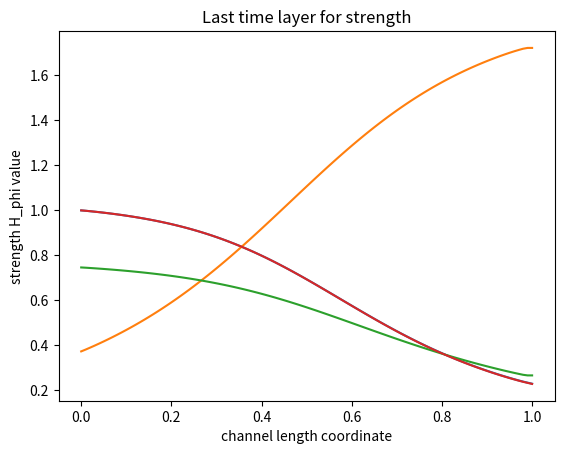

Generate this figure with matplotlib:
# all quantities are dimensionless

import matplotlib.pyplot as plt
import numpy as np

# mesh options

I_max = 100
N_max = 1000

# u = {rho*S, rho*v*S, rho*energy*S, H_phi*S}
# g(u) = {0, -S*d/dz(p + H_phi^2 / 2), -p*d/dz(v*S), 0}

# u_mesh_1 for rho*S, u_mesh_2 for rho*v*S, u_mesh_3 for rho*energy*S, u_mesh_4 for H_phi*S

u_td_1 = np.zeros((N_max + 1, I_max + 1))
u_td_2 = np.zeros((N_max + 1, I_max + 1))
u_td_3 = np.zeros((N_max + 1, I_max + 1))
u_td_4 = np.zeros((N_max + 1, I_max + 1))

u_ad_1 = np.zeros((N_max + 1, I_max + 1))
u_ad_2 = np.zeros((N_max + 1, I_max + 1))
u_ad_3 = np.zeros((N_max + 1, I_max + 1))
u_ad_4 = np.zeros((N_max + 1, I_max + 1))

u_cor_1 = np.zeros((N_max + 1, I_max + 1))
u_cor_2 = np.zeros((N_max + 1, I_max + 1))
u_cor_3 = np.zeros((N_max + 1, I_max + 1))
u_cor_4 = np.zeros((N_max + 1, I_max + 1))

# create meshes for correction part parameters

f_cor_left_1 = np.zeros(I_max + 1)
f_cor_right_1 = np.zeros(I_max + 1)
f_cor_left_2 = np.zeros(I_max + 1)
f_cor_right_2 = np.zeros(I_max + 1)
f_cor_left_3 = np.zeros(I_max + 1)
f_cor_right_3 = np.zeros(I_max + 1)
f_cor_left_4 = np.zeros(I_max + 1)
f_cor_right_4 = np.zeros(I_max + 1)

# constants

k = 0.5
gamma = 1.67
beta = 1
mu_0 = 0.7

# constants on current layer

mu_left = np.zeros(I_max + 1)
mu_right = np.zeros(I_max + 1)
C_left = np.zeros(I_max + 1)
C_0 = np.zeros(I_max + 1)
C_right = np.zeros(I_max + 1)

mu_ad_left = np.zeros(I_max + 1)
mu_ad_right = np.zeros(I_max + 1)

# create meshes for parameters of problem

rho_mesh = np.zeros(I_max + 1)
v_mesh = np.zeros(I_max + 1)
e_mesh = np.zeros(I_max + 1)
p_mesh = np.zeros(I_max + 1)
H_phi_mesh = np.zeros(I_max + 1)
S_mesh = np.zeros(I_max + 1)

# initial condition

rho_0 = 1
v_0 = 0.1
e_0 = beta / (2 * (gamma - 1))
p_0 = beta / 2 * rho_0 ** gamma

# grid steps

h = 1 / I_max
tau = k * h / (2 * mu_0 + v_0)

# filling meshes for parameters

for i in range(I_max + 1):
    rho_mesh[i] = rho_0
    v_mesh[i] = v_0
    e_mesh[i] = e_0
    p_mesh[i] = p_0
    H_phi_mesh[i] = 1 - 0.9 * i * h
    S_mesh[i] = 2 * (i * h - 0.5) ** 2 + 0.5

# filling meshes for u

for i in range(I_max + 1):
    u_td_1[0, i] = rho_mesh[i] * S_mesh[i]
    u_td_2[0, i] = rho_mesh[i] * v_mesh[i] * S_mesh[i]
    u_td_3[0, i] = rho_mesh[i] * e_mesh[i] * S_mesh[i]
    u_td_4[0, i] = H_phi_mesh[i] * S_mesh[i]

    u_ad_1[0, i] = rho_mesh[i] * S_mesh[i]
    u_ad_2[0, i] = rho_mesh[i] * v_mesh[i] * S_mesh[i]
    u_ad_3[0, i] = rho_mesh[i] * e_mesh[i] * S_mesh[i]
    u_ad_4[0, i] = H_phi_mesh[i] * S_mesh[i]

    u_cor_1[0, i] = rho_mesh[i] * S_mesh[i]
    u_cor_2[0, i] = rho_mesh[i] * v_mesh[i] * S_mesh[i]
    u_cor_3[0, i] = rho_mesh[i] * e_mesh[i] * S_mesh[i]
    u_cor_4[0, i] = H_phi_mesh[i] * S_mesh[i]

# evolution in time

for n in range(N_max):

    # left boundary condition for current layer

    rho_mesh[0] = 1
    v_mesh[0] = u_cor_2[n, 1] / (rho_mesh[0] * S_mesh[0])
    e_mesh[0] = beta / (2 * (gamma - 1))
    H_phi_mesh[0] = 1

    # left boundary condition for current layer for transport part

    u_td_1[n + 1, 0] = rho_mesh[0] * S_mesh[0]
    u_td_2[n + 1, 0] = rho_mesh[0] * v_mesh[0] * S_mesh[0]
    u_td_3[n + 1, 0] = rho_mesh[0] * e_mesh[0] * S_mesh[0]
    u_td_4[n + 1, 0] = H_phi_mesh[0] * S_mesh[0]

    # left boundary condition for current layer for antidiffusion part

    u_ad_1[n + 1, 0] = rho_mesh[0] * S_mesh[0]
    u_ad_2[n + 1, 0] = rho_mesh[0] * v_mesh[0] * S_mesh[0]
    u_ad_3[n + 1, 0] = rho_mesh[0] * e_mesh[0] * S_mesh[0]
    u_ad_4[n + 1, 0] = H_phi_mesh[0] * S_mesh[0]

    # left boundary condition for current layer for correction part

    u_cor_1[n + 1, 0] = rho_mesh[0] * S_mesh[0]
    u_cor_2[n + 1, 0] = rho_mesh[0] * v_mesh[0] * S_mesh[0]
    u_cor_3[n + 1, 0] = rho_mesh[0] * e_mesh[0] * S_mesh[0]
    u_cor_4[n + 1, 0] = H_phi_mesh[0] * S_mesh[0]

    # constants for current layer

    for i in range(1, I_max):
        mu_left[i] = mu_0 + (abs(v_mesh[i - 1]) + abs(v_mesh[i])) / 4
        mu_right[i] = mu_0 + (abs(v_mesh[i]) + abs(v_mesh[i + 1])) / 4
        C_left[i] = tau / h * (v_mesh[i - 1] + v_mesh[i]) / 4 + tau / h * mu_left[i]
        C_0[i] = 1 - tau / h * (v_mesh[i + 1] - v_mesh[i - 1]) / 4 - tau / h * (mu_left[i] + mu_right[i])
        C_right[i] = - tau / h * (v_mesh[i] + v_mesh[i + 1]) / 4 + tau / h * mu_right[i]

        mu_ad_left[i] = mu_left[i] - abs(v_mesh[i - 1] + v_mesh[i]) / 4
        mu_ad_right[i] = mu_right[i] - abs(v_mesh[i] + v_mesh[i + 1]) / 4

    # filling central points of grid for transport part

    for i in range(1, I_max):
        u_td_1[n + 1, i] = C_left[i] * u_td_1[n, i - 1] + C_0[i] * u_td_1[n, i] + C_right[i] * u_td_1[n, i + 1]

        u_td_2[n + 1, i] = C_left[i] * u_td_2[n, i - 1] + C_0[i] * u_td_2[n, i] + \
                             C_right[i] * u_td_2[n, i + 1] - tau / (2 * h) * (p_mesh[i + 1] - p_mesh[i - 1] +
                                                                                H_phi_mesh[i + 1] ** 2 / 2 -
                                                                                H_phi_mesh[i - 1] ** 2 / 2) * S_mesh[i]

        u_td_3[n + 1, i] = C_left[i] * u_td_3[n, i - 1] + C_0[i] * u_td_3[n, i] + \
                             C_right[i] * u_td_3[n, i + 1] - \
                             tau / (2 * h) * p_mesh[i] * (v_mesh[i + 1] * S_mesh[i + 1] - v_mesh[i - 1] * S_mesh[i - 1])

        u_td_4[n + 1, i] = C_left[i] * u_td_4[n, i - 1] + C_0[i] * u_td_4[n, i] + C_right[i] * u_td_4[n, i + 1]

    # right boundary condition for current layer for transport part

    u_td_1[n + 1, I_max] = u_td_1[n + 1, I_max - 1]
    u_td_2[n + 1, I_max] = u_td_2[n + 1, I_max - 1]
    u_td_3[n + 1, I_max] = u_td_3[n + 1, I_max - 1]
    u_td_4[n + 1, I_max] = u_td_4[n + 1, I_max - 1]

    # filling central points of grid for antidiffusion part

    for i in range(1, I_max):
        u_ad_1[n + 1, i] = u_td_1[n + 1, i] * (1 + tau / h * (mu_ad_right[i] + mu_ad_left[i])) -\
                           tau / h * (mu_ad_right[i] * u_td_1[n + 1, i + 1] + mu_ad_left[i] * u_td_1[n + 1, i - 1])

        u_ad_2[n + 1, i] = u_td_2[n + 1, i] * (1 + tau / h * (mu_ad_right[i] + mu_ad_left[i])) - \
                           tau / h * (mu_ad_right[i] * u_td_2[n + 1, i + 1] + mu_ad_left[i] * u_td_2[n + 1, i - 1])

        u_ad_3[n + 1, i] = u_td_3[n + 1, i] * (1 + tau / h * (mu_ad_right[i] + mu_ad_left[i])) - \
                           tau / h * (mu_ad_right[i] * u_td_3[n + 1, i + 1] + mu_ad_left[i] * u_td_3[n + 1, i - 1])

        u_ad_4[n + 1, i] = u_td_4[n + 1, i] * (1 + tau / h * (mu_ad_right[i] + mu_ad_left[i])) - \
                           tau / h * (mu_ad_right[i] * u_td_4[n + 1, i + 1] + mu_ad_left[i] * u_td_4[n + 1, i - 1])

    # right boundary condition for current layer for antidiffusion part

    u_ad_1[n + 1, I_max] = u_ad_1[n + 1, I_max - 1]
    u_ad_2[n + 1, I_max] = u_ad_2[n + 1, I_max - 1]
    u_ad_3[n + 1, I_max] = u_ad_3[n + 1, I_max - 1]
    u_ad_4[n + 1, I_max] = u_ad_4[n + 1, I_max - 1]

    # filling meshes for correction part parameters

    for i in range(2, I_max - 1):
        s = np.sign(u_td_1[n + 1, i + 1] - u_td_1[n + 1, i])
        f_cor_left_1[i] = s * max(0, min(s * (u_td_1[n + 1, i + 1] - u_td_1[n + 1, i]),
                                       abs(tau / h * mu_ad_left[i] * (u_td_1[n + 1, i] - u_td_1[n + 1, i - 1])),
                                       s * (u_td_1[n + 1, i - 1] - u_td_1[n + 1, i - 2])))
        f_cor_right_1[i] = s * max(0, min(s * (u_td_1[n + 1, i + 2] - u_td_1[n + 1, i + 1]),
                                       abs(tau / h * mu_ad_right[i] * (u_td_1[n + 1, i + 1] - u_td_1[n + 1, i])),
                                       s * (u_td_1[n + 1, i] - u_td_1[n + 1, i - 1])))
        s = np.sign(u_td_2[n + 1, i + 1] - u_td_2[n + 1, i])
        f_cor_left_2[i] = s * max(0, min(s * (u_td_2[n + 1, i + 1] - u_td_2[n + 1, i]),
                                         abs(tau / h * mu_ad_left[i] * (u_td_2[n + 1, i] - u_td_2[n + 1, i - 1])),
                                         s * (u_td_2[n + 1, i - 1] - u_td_2[n + 1, i - 2])))
        f_cor_right_2[i] = s * max(0, min(s * (u_td_2[n + 1, i + 2] - u_td_2[n + 1, i + 1]),
                                          abs(tau / h * mu_ad_right[i] * (u_td_2[n + 1, i + 1] - u_td_2[n + 1, i])),
                                          s * (u_td_2[n + 1, i] - u_td_2[n + 1, i - 1])))
        s = np.sign(u_td_3[n + 1, i + 1] - u_td_3[n + 1, i])
        f_cor_left_3[i] = s * max(0, min(s * (u_td_3[n + 1, i + 1] - u_td_3[n + 1, i]),
                                         abs(tau / h * mu_ad_left[i] * (u_td_3[n + 1, i] - u_td_3[n + 1, i - 1])),
                                         s * (u_td_3[n + 1, i - 1] - u_td_3[n + 1, i - 2])))
        f_cor_right_3[i] = s * max(0, min(s * (u_td_3[n + 1, i + 2] - u_td_3[n + 1, i + 1]),
                                          abs(tau / h * mu_ad_right[i] * (u_td_3[n + 1, i + 1] - u_td_3[n + 1, i])),
                                          s * (u_td_3[n + 1, i] - u_td_3[n + 1, i - 1])))
        s = np.sign(u_td_4[n + 1, i + 1] - u_td_4[n + 1, i])
        f_cor_left_4[i] = s * max(0, min(s * (u_td_4[n + 1, i + 1] - u_td_4[n + 1, i]),
                                         abs(tau / h * mu_ad_left[i] * (u_td_4[n + 1, i] - u_td_4[n + 1, i - 1])),
                                         s * (u_td_4[n + 1, i - 1] - u_td_4[n + 1, i - 2])))
        f_cor_right_4[i] = s * max(0, min(s * (u_td_4[n + 1, i + 2] - u_td_4[n + 1, i + 1]),
                                          abs(tau / h * mu_ad_right[i] * (u_td_4[n + 1, i + 1] - u_td_4[n + 1, i])),
                                          s * (u_td_4[n + 1, i] - u_td_4[n + 1, i - 1])))

    # filling central points of grid for correction part

    for i in range(2, I_max - 1):
        u_cor_1[n + 1, i] = u_td_1[n + 1, i] + (f_cor_left_1[i] - f_cor_right_1[i])
        u_cor_2[n + 1, i] = u_td_2[n + 1, i] + (f_cor_left_2[i] - f_cor_right_2[i])
        u_cor_3[n + 1, i] = u_td_3[n + 1, i] + (f_cor_left_3[i] - f_cor_right_3[i])
        u_cor_4[n + 1, i] = u_td_4[n + 1, i] + (f_cor_left_4[i] - f_cor_right_4[i])

    # boundary condition for current layer for correction part

    u_cor_1[n + 1, 1] = u_ad_1[n + 1, 1]
    u_cor_2[n + 1, 1] = u_ad_2[n + 1, 1]
    u_cor_3[n + 1, 1] = u_ad_3[n + 1, 1]
    u_cor_4[n + 1, 1] = u_ad_4[n + 1, 1]

    u_cor_1[n + 1, I_max - 1] = u_ad_1[n + 1, I_max - 1]
    u_cor_2[n + 1, I_max - 1] = u_ad_2[n + 1, I_max - 1]
    u_cor_3[n + 1, I_max - 1] = u_ad_3[n + 1, I_max - 1]
    u_cor_4[n + 1, I_max - 1] = u_ad_4[n + 1, I_max - 1]

    u_cor_1[n + 1, I_max] = u_cor_1[n + 1, I_max - 1]
    u_cor_2[n + 1, I_max] = u_cor_2[n + 1, I_max - 1]
    u_cor_3[n + 1, I_max] = u_cor_3[n + 1, I_max - 1]
    u_cor_4[n + 1, I_max] = u_cor_4[n + 1, I_max - 1]

    # update parameters of problem

    for i in range(I_max + 1):
        rho_mesh[i] = u_cor_1[n + 1, i] / S_mesh[i]
        v_mesh[i] = u_cor_2[n + 1, i] / u_cor_1[n + 1, i]
        e_mesh[i] = u_cor_3[n + 1, i] / u_cor_1[n + 1, i]
        p_mesh[i] = beta / 2 * rho_mesh[i] ** gamma
        H_phi_mesh[i] = u_cor_4[n + 1, i] / S_mesh[i]

    # update tau

    tau = k * h / (2 * mu_0 + np.max(v_mesh))

# checkout

x_lst = np.zeros(I_max + 1)
y_lst = np.zeros(I_max + 1)

for i in range(1, I_max + 1):
    x_lst[i] = x_lst[i - 1] + h

# enter the time layer for which you want to display the values
n = N_max

# for rho

for i in range(I_max + 1):
    y_lst[i] = u_cor_1[n, i] / S_mesh[i]

plt.title('Last time layer for rho')
plt.xlabel('channel length coordinate')
plt.ylabel('rho value')
plt.grid()
plt.plot(x_lst, y_lst)
plt.show()

# for v

for i in range(I_max + 1):
    y_lst[i] = u_cor_2[n, i] / u_cor_1[n, i]

plt.title('Last time layer for velocity')
plt.xlabel('channel length coordinate')
plt.ylabel('velocity value')
plt.grid()
plt.plot(x_lst, y_lst)
plt.show()

# for energy

for i in range(I_max + 1):
    y_lst[i] = u_cor_3[n, i] / u_cor_1[n, i]

plt.title('Last time layer for energy')
plt.xlabel('channel length coordinate')
plt.ylabel('energy value')
plt.grid()
plt.plot(x_lst, y_lst)
plt.show()

# for strength

for i in range(I_max + 1):
    y_lst[i] = u_cor_4[n, i] / S_mesh[i]

plt.title('Last time layer for strength')
plt.xlabel('channel length coordinate')
plt.ylabel('strength H_phi value')
plt.grid()
plt.plot(x_lst, y_lst)
plt.show()
